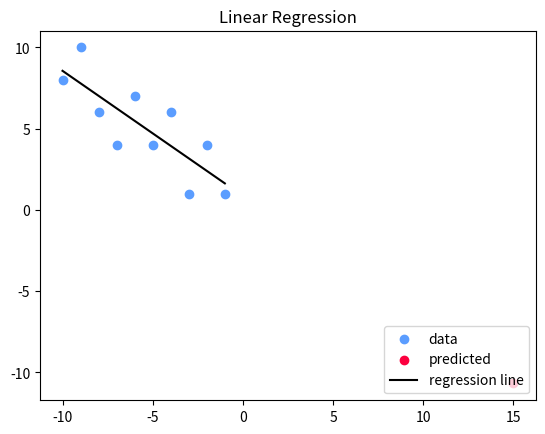

The matplotlib source for this figure:
# -*- coding: utf-8 -*-
"""linear_regression

Automatically generated by Colaboratory.

Original file is located at
    https://colab.research.google.com/<link-removed>
"""

import numpy as np

x_values = np.array([-1,-2,-3,-4,-5,-6,-7,-8,-9,-10])
y_values = np.array([1,4,1,6,4,7,4,6,10,8])

def best_fit_line(x_values,y_values):
    m = (((x_values.mean() * y_values.mean()) - (x_values * y_values).mean() ) /
         ( (x_values.mean()) ** 2 - (x_values ** 2 ).mean() ))

    b = y_values.mean() - m * x_values.mean()

    return m, b

    print(f"regression line: y = {round(m,2)}x + {round(b,2)}")

# output: y = 0.77x + 0.87

m,b = best_fit_line(x_values, y_values)
x_prediction = 15
y_prediction = (m * x_prediction)+ b
print(f"predicted coordinate: ({round(x_prediction,2)}, {round(y_prediction,2)})")

# output: (15, 12.41)

# y values of regression line
regression_line = [(m*x)+b for x in x_values]

def squared_error(ys_orig, ys_line):
    return sum((ys_line - ys_orig) * (ys_line - ys_orig)) # helper function to return the sum of the distances between the two y values squared

def r_squared_value(ys_orig,ys_line):
    squared_error_regr = squared_error(ys_orig, ys_line) # squared error of regression line
    y_mean_line = [ys_orig.mean() for y in ys_orig] # horizontal line (mean of y values)
    squared_error_y_mean = squared_error(ys_orig, y_mean_line) # squared error of the y mean line
    return 1 - (squared_error_regr/squared_error_y_mean)

r_squared = r_squared_value(y_values, regression_line)
print(f"r^2 value: {round(r_squared,2)}")

import matplotlib.pyplot as plt

plt.title('Linear Regression')
plt.scatter(x_values, y_values,color='#5b9dff',label='data')
plt.scatter(x_prediction, y_prediction, color='#fc003f', label="predicted")
plt.plot(x_values, regression_line, color='000000', label='regression line')
plt.legend(loc=4)
plt.savefig("graph.png")